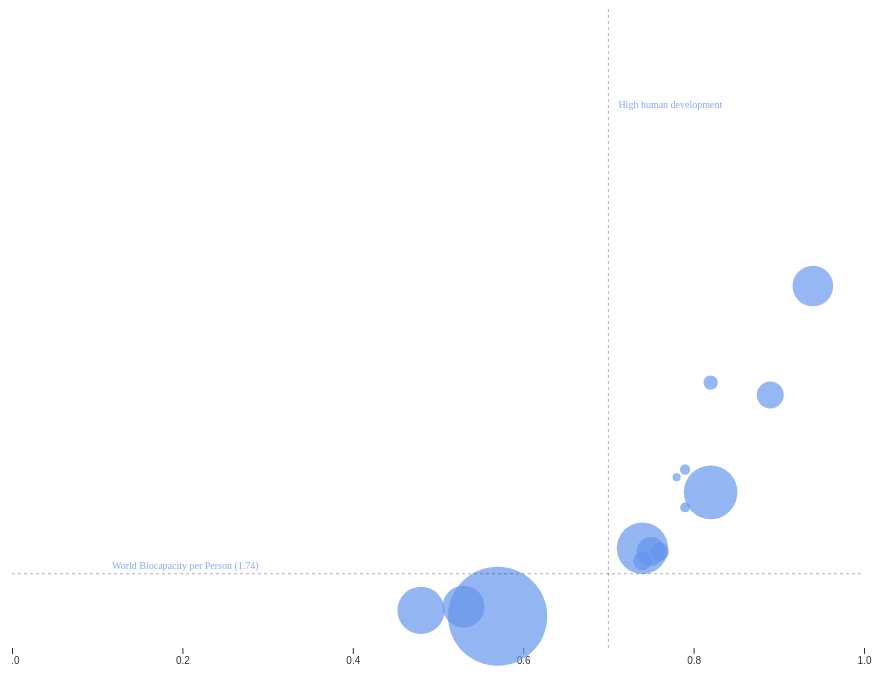
D3 v4 page, settled after 480 driven frames (8 s of simulated time); the page loaded 1 data file(s).




        function draw(data) {
            "use strict";

            var div = d3.select("body").append("div")	
                .attr("class", "tooltip")				
                .style("opacity", 0);

            var titleHeight = 50;
            var paddingSide = 50;

            var cover = {
                    top: 60,
                    right: 40,
                    bottom: 60,
                    left: 40
                },
                width = window.innerWidth - cover.left - cover.right - 2*paddingSide,
                height = window.innerHeight - cover.top - cover.bottom - titleHeight;

            var svg = d3.select("body")
                .append("svg")
                .attr("width", width + cover.left + cover.right)
                .attr("height", height + cover.top + cover.bottom);

            var maxEfPerCapita = d3.max(data, function(d){
                return +d.EFConsPerCap;
            });

            var maxPopulation = d3.max(data, function(d){
                return +d.Population;
            });

            var maxHdi = d3.max(data, function(d){
                return +d.HDI
            });

            // display x-axis
            var xScale = d3.scaleLinear()
                        .range([0, width])
                        .domain([0, 1.0]);

            var xAxis = d3.axisBottom()
                .scale(xScale)
                .ticks(5);

            svg.append("g")
                .attr("class", "x axis")
                .attr("transform", "translate(0, "+height+")")
                .call(xAxis);

            // display y-axis
            var yScale = d3.scaleLinear()
                            .range([height, 0])
                            .domain([0, 15]);
            var yAxis = d3.axisLeft()
                            .scale(yScale)
                            .ticks(5);
            
            svg.append("g")
                .attr("class", "y axis")
                .call(yAxis);

            // create scale for radius/population
            var rScale = d3.scaleLinear()
                .range([3, 50])
                .domain([0, Math.sqrt(maxPopulation)]);

            // draw bubbles
            svg.selectAll("bubble")
                .data(data.sort(function(x, y){
                    return x.EFConsPerCap - y.EFConsPerCap;
                    }))
                .enter()
                .append("circle")
                .attr("class", "bubble")
                .attr("cx", function(d, i){
                    return xScale(d.HDI);
                })
                .attr("cy", function(d){
                    return yScale(0);
                })
                .style("opacity", 0)	
                .transition()
                .delay(function(d,i){ return 10 * (i)})
                .duration(1000) 
                .ease(d3.easePolyOut)
                .attr("cx", function(d, i){
                    return xScale(d.HDI);
                })
                .attr("cy", function(d){
                    return yScale(d.EFConsPerCap);
                })
                .attr("r", function(d){
                    return rScale(Math.sqrt(d.Population));
                })
                .style("opacity", .7);

            // draw hight development line 
            svg.append("line")
                .attr("class", "high-development-border")
                .attr("x1", xScale(0.7))
                .attr("y1", height)
                .attr("x2", xScale(0.7))
                .attr("y2", 0);
            
            svg.append("text")
                .attr("class", "annotation-text")
                .text("High human development")
                .attr("x", xScale(0.7) + 10)
                .attr("y", 100);

            // draw world bio capacity line 
            svg.append("line")
                .attr("class", "world-biocapacity-border")
                .attr("x1", 0)
                .attr("y1", yScale(1.74))
                .attr("x2", width)
                .attr("y2", yScale(1.74));
            
            svg.append("text")
                .attr("class", "annotation-text")
                .text("World Biocapacity per Person (1.74)")
                .attr("x", 100)
                .attr("y", yScale(1.74) -5);

        }

        function resetAndRedraw()
        {               
            d3.select("svg")
                .remove();
            d3.csv('country_metrics.csv', draw);
        }

        
        if(window.attachEvent) {
            console.log("addEventListener");
            window.attachEvent('onresize', function() {
                
            });
        }
        else if(window.addEventListener) {
            console.log("addEventListener");
            window.addEventListener('resize', function() {
                resetAndRedraw();
            }, true);
        }

    

        d3.csv('country_metrics.csv', draw)
    

### data: country_metrics.csv
Country Name, shortName, EFConsPerCap, HDI, Population
Afghanistan, Afghanistan, 0.89, 0.48, 30682500, 
Albania, Albania, 2.29, 0.76, 2883281, 
Algeria, Algeria, 2.38, 0.74, 38186136, 
Angola, Angola, 0.98, 0.53, 23448200, 
Antigua and Barbuda, Antigua and Barbuda, 4.1, 0.78, 89985, 
Argentina, Argentina, 3.73, 0.82, 42538304, 
Armenia, Armenia, 2.07, 0.74, 2992192, 
Australia, Australia, 8.8, 0.94, 23270464, 
Austria, Austria, 6.11, 0.89, 8486962, 
Azerbaijan, Azerbaijan, 2.3, 0.75, 9497496, 
Bahamas, Bahamas, 4.3, 0.79, 377841, 
Bahrain, Bahrain, 6.43, 0.82, 1349427, 
Bangladesh, Bangladesh, 0.75, 0.57, 157157392, 
Barbados, Barbados, 3.36, 0.79, 282503, 